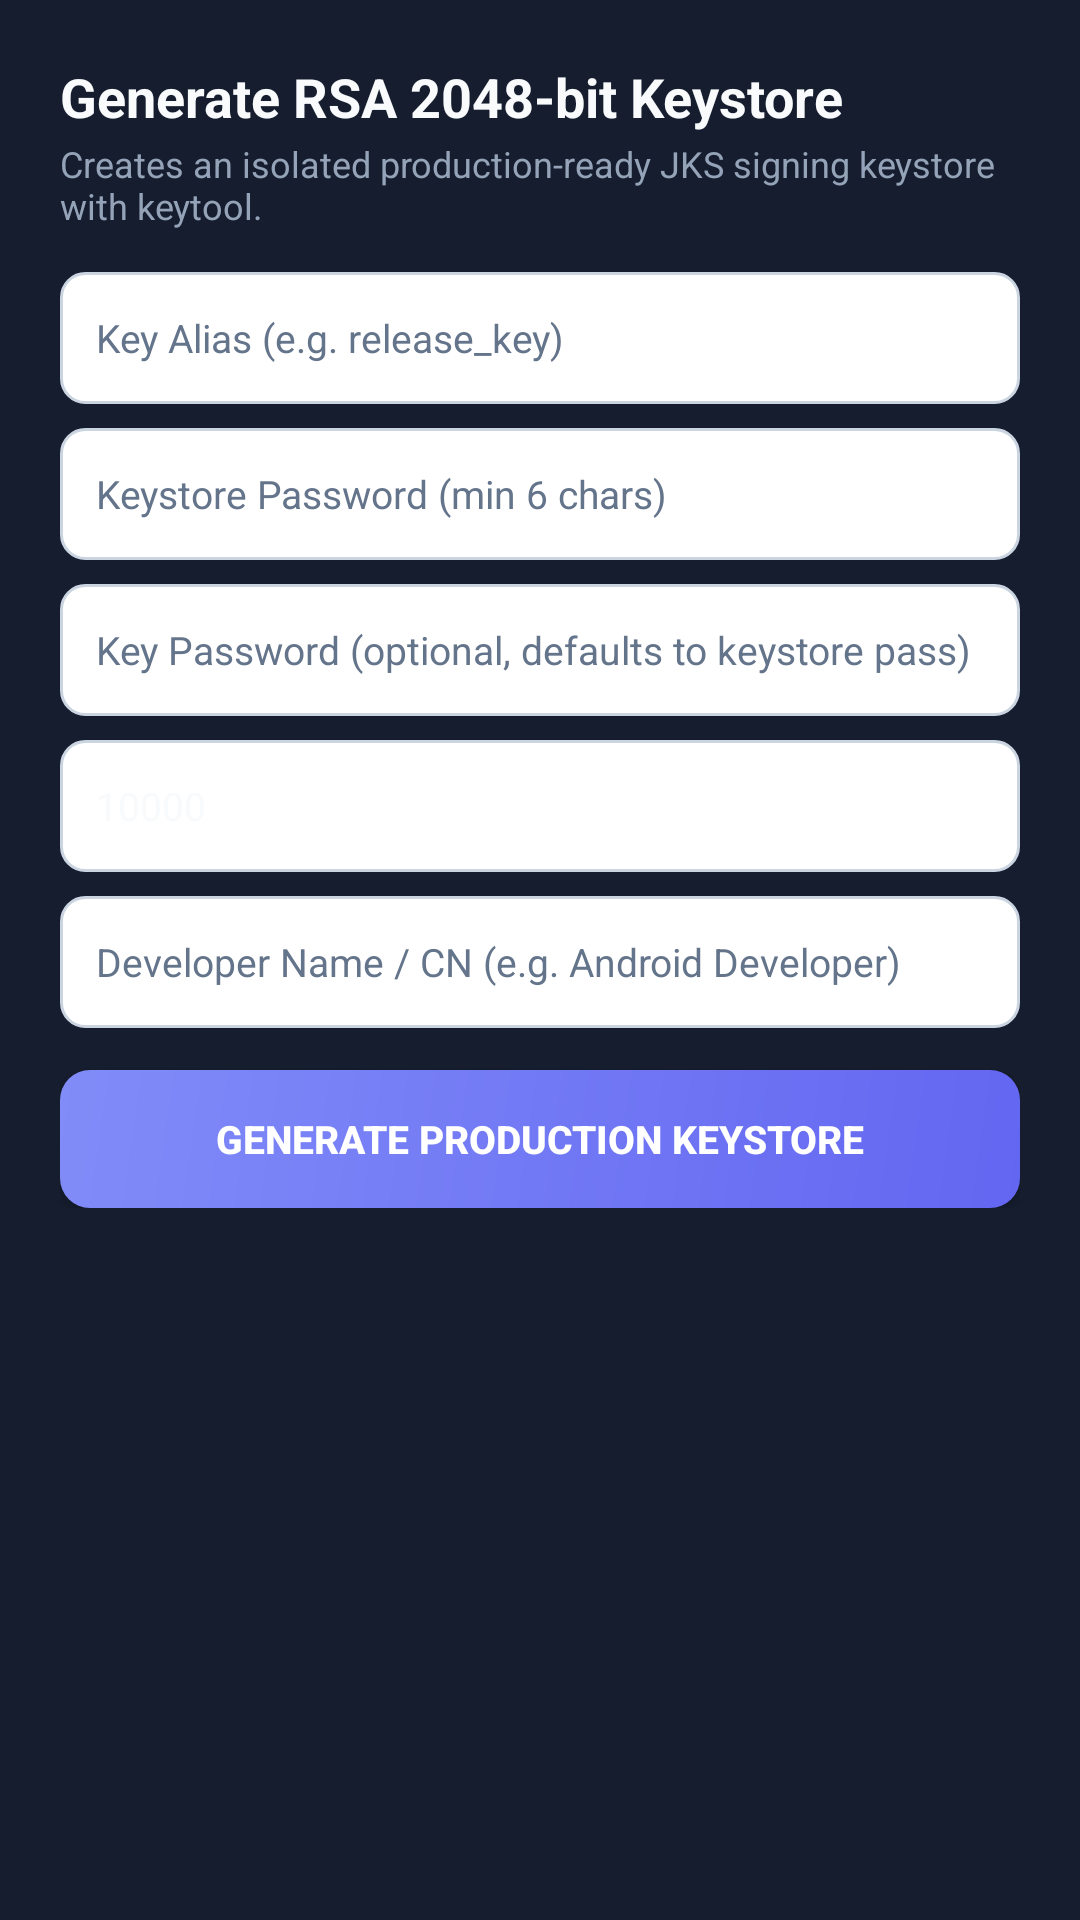

Write the Android layout XML for this screen, with the resource values it uses.
<!-- AndroidManifest.xml: application theme Theme.AppCompat.DayNight.DarkActionBar -->
<!-- res/layout/dialog_create_keystore.xml -->
<?xml version="1.0" encoding="utf-8"?>
<ScrollView xmlns:android="http://schemas.android.com/apk/res/android"
    android:layout_width="match_parent"
    android:layout_height="wrap_content"
    android:padding="20dp"
    android:background="@color/bg_card">

    <LinearLayout
        android:layout_width="match_parent"
        android:layout_height="wrap_content"
        android:orientation="vertical">

        <TextView
            android:layout_width="wrap_content"
            android:layout_height="wrap_content"
            android:text="Generate RSA 2048-bit Keystore"
            android:textColor="#F8FAFC"
            android:textSize="18sp"
            android:textStyle="bold" />

        <TextView
            android:layout_width="wrap_content"
            android:layout_height="wrap_content"
            android:text="Creates an isolated production-ready JKS signing keystore with keytool."
            android:textColor="#94A3B8"
            android:textSize="12sp"
            android:layout_marginTop="2dp"
            android:layout_marginBottom="14dp" />

        <EditText
            android:id="@+id/editKeystoreAlias"
            android:layout_width="match_parent"
            android:layout_height="44dp"
            android:background="@drawable/bg_input_field"
            android:hint="Key Alias (e.g. release_key)"
            android:textColor="#F8FAFC"
            android:textColorHint="#64748B"
            android:textSize="13sp"
            android:paddingHorizontal="12dp"
            android:layout_marginBottom="8dp" />

        <EditText
            android:id="@+id/editKeystorePassword"
            android:layout_width="match_parent"
            android:layout_height="44dp"
            android:background="@drawable/bg_input_field"
            android:hint="Keystore Password (min 6 chars)"
            android:inputType="textPassword"
            android:textColor="#F8FAFC"
            android:textColorHint="#64748B"
            android:textSize="13sp"
            android:paddingHorizontal="12dp"
            android:layout_marginBottom="8dp" />

        <EditText
            android:id="@+id/editKeystoreKeyPassword"
            android:layout_width="match_parent"
            android:layout_height="44dp"
            android:background="@drawable/bg_input_field"
            android:hint="Key Password (optional, defaults to keystore pass)"
            android:inputType="textPassword"
            android:textColor="#F8FAFC"
            android:textColorHint="#64748B"
            android:textSize="13sp"
            android:paddingHorizontal="12dp"
            android:layout_marginBottom="8dp" />

        <EditText
            android:id="@+id/editKeystoreValidity"
            android:layout_width="match_parent"
            android:layout_height="44dp"
            android:background="@drawable/bg_input_field"
            android:hint="Validity in Days (e.g. 10000)"
            android:text="10000"
            android:inputType="number"
            android:textColor="#F8FAFC"
            android:textColorHint="#64748B"
            android:textSize="13sp"
            android:paddingHorizontal="12dp"
            android:layout_marginBottom="8dp" />

        <EditText
            android:id="@+id/editKeystoreCommonName"
            android:layout_width="match_parent"
            android:layout_height="44dp"
            android:background="@drawable/bg_input_field"
            android:hint="Developer Name / CN (e.g. Android Developer)"
            android:textColor="#F8FAFC"
            android:textColorHint="#64748B"
            android:textSize="13sp"
            android:paddingHorizontal="12dp"
            android:layout_marginBottom="14dp" />

        <Button
            android:id="@+id/btnSubmitCreateKeystore"
            android:layout_width="match_parent"
            android:layout_height="46dp"
            android:text="Generate Production Keystore"
            android:textSize="13sp"
            android:textStyle="bold"
            android:background="@drawable/bg_btn_primary"
            android:textColor="#FFFFFF" />
    </LinearLayout>
</ScrollView>
<!-- resources referenced by this layout -->
<resources>
  <color name="bg_card">#151D2E</color>
  <!-- drawable bg_btn_primary (drawable) -->
  <?xml version="1.0" encoding="utf-8"?>
  <shape xmlns:android="http://schemas.android.com/apk/res/android"
      android:shape="rectangle">
      <gradient
          android:angle="135"
          android:startColor="@color/primary"
          android:endColor="@color/accent"
          android:type="linear" />
      <corners android:radius="10dp" />
  </shape>
  <!-- drawable bg_input_field (drawable) -->
  <?xml version="1.0" encoding="utf-8"?>
  <shape xmlns:android="http://schemas.android.com/apk/res/android"
      android:shape="rectangle">
      <solid android:color="#FFFFFF" />
      <corners android:radius="8dp" />
      <stroke android:width="1dp" android:color="#CBD5E1" />
  </shape>
  <color name="primary">#6366F1</color>
  <color name="accent">#818CF8</color>
</resources>
